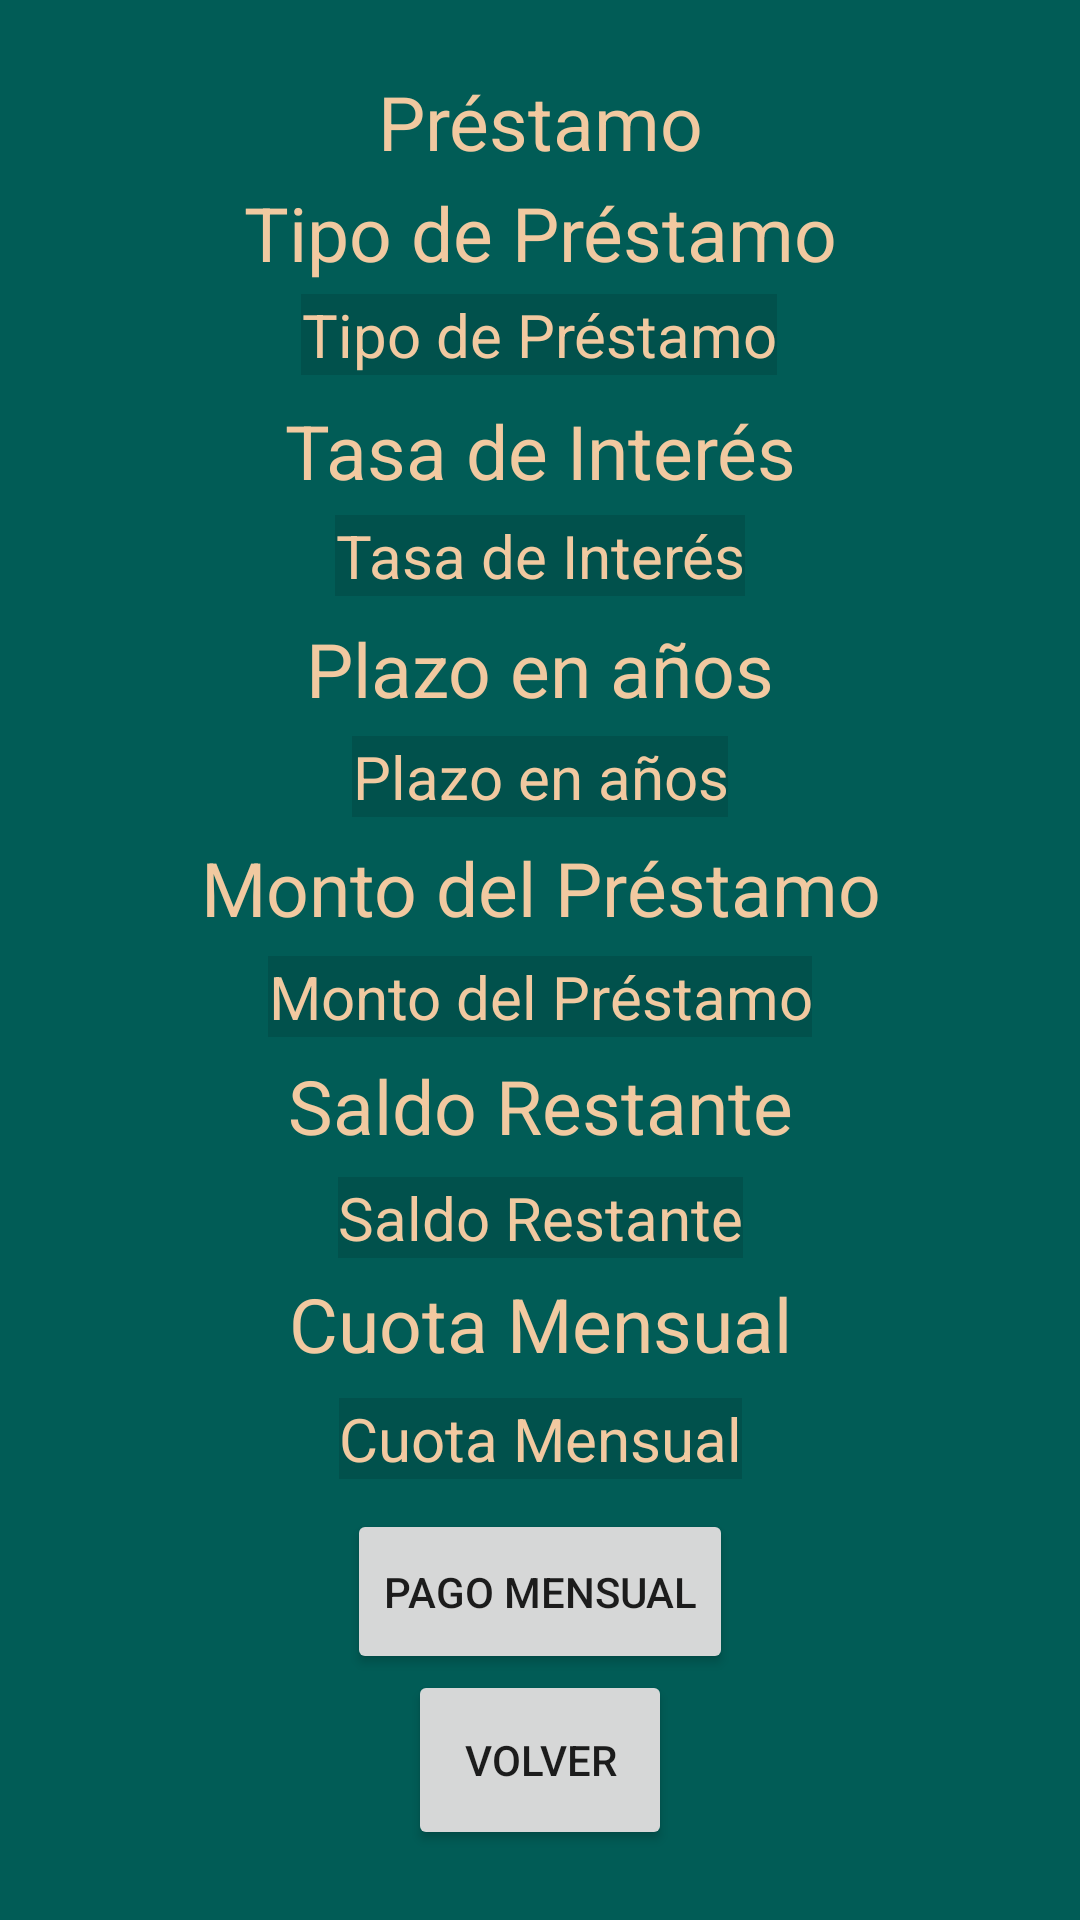

Android layout source for this screen:
<!-- AndroidManifest.xml: application theme Theme.ASODESUNIDOS -->
<!-- res/layout/activity_ver_prestamo.xml -->
<?xml version="1.0" encoding="utf-8"?>
<androidx.constraintlayout.widget.ConstraintLayout xmlns:android="http://schemas.android.com/apk/res/android"
    xmlns:app="http://schemas.android.com/apk/res-auto"
    xmlns:tools="http://schemas.android.com/tools"
    android:layout_width="match_parent"
    android:layout_height="match_parent"
    android:background="@color/background"
    tools:context=".VerPrestamo">
    <TextView
        android:id="@+id/tvIdPrestamo"
        android:layout_width="200dp"
        android:layout_height="50dp"
        android:fontFamily="sans-serif"
        android:text="@string/pr_stamo"
        android:textAlignment="center"
        android:textColor="@color/text"
        android:textSize="25sp"
        app:layout_constraintBottom_toBottomOf="parent"
        app:layout_constraintEnd_toEndOf="parent"
        app:layout_constraintStart_toStartOf="parent"
        app:layout_constraintTop_toTopOf="parent"
        app:layout_constraintVertical_bias="0.04"
        tools:ignore="TextSizeCheck" />

    <TextView
        android:id="@+id/tvTipoT"
        android:layout_width="wrap_content"
        android:layout_height="wrap_content"
        android:text="@string/tipo_prestamo"
        android:textAlignment="center"
        android:textColor="@color/text"
        android:textSize="25sp"
        app:layout_constraintBottom_toBottomOf="parent"
        app:layout_constraintEnd_toEndOf="parent"
        app:layout_constraintStart_toStartOf="parent"
        app:layout_constraintTop_toTopOf="parent"
        app:layout_constraintVertical_bias="0.1" />

    <TextView
        android:id="@+id/tvTipoE"
        android:text="@string/tipo_prestamo"
        android:layout_width="wrap_content"
        android:layout_height="wrap_content"
        android:textAlignment="center"
        android:textColor="@color/text"
        android:background="@color/spinnerbg"
        android:textSize="20sp"
        app:layout_constraintBottom_toBottomOf="parent"
        app:layout_constraintEnd_toEndOf="parent"
        app:layout_constraintHorizontal_bias="0.498"
        app:layout_constraintStart_toStartOf="parent"
        app:layout_constraintTop_toTopOf="parent"
        app:layout_constraintVertical_bias="0.16" />

    <TextView
        android:id="@+id/tvInteresT"
        android:layout_width="wrap_content"
        android:layout_height="wrap_content"
        android:text="@string/interes"
        android:textAlignment="center"
        android:textColor="@color/text"
        android:textSize="25sp"
        app:layout_constraintBottom_toBottomOf="parent"
        app:layout_constraintEnd_toEndOf="parent"
        app:layout_constraintStart_toStartOf="parent"
        app:layout_constraintTop_toTopOf="parent"
        app:layout_constraintVertical_bias="0.22" />

    <TextView
        android:id="@+id/tvInteresE"
        android:layout_width="wrap_content"
        android:layout_height="wrap_content"
        android:text="@string/interes"
        android:textAlignment="center"
        android:textColor="@color/text"
        android:background="@color/spinnerbg"
        android:textSize="20sp"
        app:layout_constraintBottom_toBottomOf="parent"
        app:layout_constraintEnd_toEndOf="parent"
        app:layout_constraintStart_toStartOf="parent"
        app:layout_constraintTop_toTopOf="parent"
        app:layout_constraintVertical_bias="0.28" />

    <TextView
        android:id="@+id/tvPlazoT"
        android:layout_width="wrap_content"
        android:layout_height="wrap_content"
        android:text="@string/plazo"
        android:textAlignment="center"
        android:textColor="@color/text"
        android:textSize="25sp"
        app:layout_constraintBottom_toBottomOf="parent"
        app:layout_constraintEnd_toEndOf="parent"
        app:layout_constraintStart_toStartOf="parent"
        app:layout_constraintTop_toTopOf="parent"
        app:layout_constraintVertical_bias="0.34" />

    <TextView
        android:id="@+id/tvPlazoE"
        android:layout_width="wrap_content"
        android:layout_height="wrap_content"
        android:text="@string/plazo"
        android:textAlignment="center"
        android:background="@color/spinnerbg"
        android:textColor="@color/text"
        android:textSize="20sp"
        app:layout_constraintBottom_toBottomOf="parent"
        app:layout_constraintEnd_toEndOf="parent"
        app:layout_constraintStart_toStartOf="parent"
        app:layout_constraintTop_toTopOf="parent"
        app:layout_constraintVertical_bias="0.40" />

    <TextView
        android:id="@+id/tvMontoT"
        android:layout_width="wrap_content"
        android:layout_height="wrap_content"
        android:text="@string/monto"
        android:textAlignment="center"
        android:textColor="@color/text"
        android:textSize="25sp"
        app:layout_constraintBottom_toBottomOf="parent"
        app:layout_constraintEnd_toEndOf="parent"
        app:layout_constraintStart_toStartOf="parent"
        app:layout_constraintTop_toTopOf="parent"
        app:layout_constraintVertical_bias="0.46" />

    <TextView
        android:id="@+id/tvMontoE"
        android:layout_width="wrap_content"
        android:layout_height="wrap_content"
        android:background="@color/spinnerbg"
        android:text="@string/monto"
        android:textAlignment="center"
        android:textColor="@color/text"
        android:textSize="20sp"
        app:layout_constraintBottom_toBottomOf="parent"
        app:layout_constraintEnd_toEndOf="parent"
        app:layout_constraintStart_toStartOf="parent"
        app:layout_constraintTop_toTopOf="parent"
        app:layout_constraintVertical_bias="0.52" />

    <TextView
        android:id="@+id/tvSaldoT"
        android:layout_width="wrap_content"
        android:layout_height="wrap_content"
        android:text="@string/saldo"
        android:textAlignment="center"
        android:textColor="@color/text"
        android:textSize="25sp"
        app:layout_constraintBottom_toBottomOf="parent"
        app:layout_constraintEnd_toEndOf="parent"
        app:layout_constraintStart_toStartOf="parent"
        app:layout_constraintTop_toTopOf="parent"
        app:layout_constraintVertical_bias="0.58" />

    <TextView
        android:id="@+id/tvSaldoE"
        android:layout_width="wrap_content"
        android:layout_height="wrap_content"
        android:background="@color/spinnerbg"
        android:text="@string/saldo"
        android:textAlignment="center"
        android:textColor="@color/text"
        android:textSize="20sp"
        app:layout_constraintBottom_toBottomOf="parent"
        app:layout_constraintEnd_toEndOf="parent"
        app:layout_constraintStart_toStartOf="parent"
        app:layout_constraintTop_toTopOf="parent"
        app:layout_constraintVertical_bias="0.64" />

    <TextView
        android:id="@+id/tvCuotaT"
        android:layout_width="wrap_content"
        android:layout_height="wrap_content"
        android:text="@string/cuota"
        android:textAlignment="center"
        android:textColor="@color/text"
        android:textSize="25sp"
        app:layout_constraintBottom_toBottomOf="parent"
        app:layout_constraintEnd_toEndOf="parent"
        app:layout_constraintStart_toStartOf="parent"
        app:layout_constraintTop_toTopOf="parent"
        app:layout_constraintVertical_bias="0.70" />

    <TextView
        android:id="@+id/tvCuotaE"
        android:layout_width="wrap_content"
        android:layout_height="wrap_content"
        android:background="@color/spinnerbg"
        android:text="@string/cuota"
        android:textAlignment="center"
        android:textColor="@color/text"
        android:textSize="20sp"
        app:layout_constraintBottom_toBottomOf="parent"
        app:layout_constraintEnd_toEndOf="parent"
        app:layout_constraintStart_toStartOf="parent"
        app:layout_constraintTop_toTopOf="parent"
        app:layout_constraintVertical_bias="0.76" />

    <Button
        android:id="@+id/btnPagoM"
        android:layout_width="wrap_content"
        android:layout_height="55dp"
        android:onClick="pagoMensual"
        android:text="@string/pago_mensual"
        app:layout_constraintBottom_toBottomOf="parent"
        app:layout_constraintEnd_toEndOf="parent"
        app:layout_constraintHorizontal_bias="0.5"
        app:layout_constraintStart_toStartOf="parent"
        app:layout_constraintTop_toTopOf="parent"
        app:layout_constraintVertical_bias="0.86"
        tools:ignore="TextContrastCheck" />

    <Button
        android:id="@+id/btnVolver"
        android:layout_width="wrap_content"
        android:layout_height="60dp"
        android:onClick="volver"
        android:text="@string/volver"
        app:layout_constraintBottom_toBottomOf="parent"
        app:layout_constraintEnd_toEndOf="parent"
        app:layout_constraintHorizontal_bias="0.5"
        app:layout_constraintStart_toStartOf="parent"
        app:layout_constraintTop_toTopOf="parent"
        app:layout_constraintVertical_bias="0.96"
        tools:ignore="TextContrastCheck" />


</androidx.constraintlayout.widget.ConstraintLayout>
<!-- resources referenced by this layout -->
<resources>
  <color name="background">#015c56</color>
  <color name="spinnerbg">#01514c</color>&gt;
  <color name="text">#f1c9a0</color>
  <string name="cuota">Cuota Mensual</string>
  <string name="interes">Tasa de Interés</string>
  <string name="monto">Monto del Préstamo</string>
  <string name="pago_mensual">Pago Mensual</string>
  <string name="plazo">Plazo en años</string>
  <string name="pr_stamo">Préstamo</string>
  <string name="saldo">Saldo Restante</string>
  <string name="tipo_prestamo">Tipo de Préstamo</string>
  <string name="volver">Volver</string>
  <style name="Theme.ASODESUNIDOS" parent="Theme.MaterialComponents.DayNight.DarkActionBar">
          
          <item name="colorPrimary">@color/buttons</item>
          <item name="colorPrimaryVariant">@color/background</item>
          <item name="colorOnPrimary">@color/white</item>
          
          <item name="colorSecondary">@color/teal_200</item>
          <item name="colorSecondaryVariant">@color/teal_700</item>
          <item name="colorOnSecondary">@color/black</item>
          
          <item name="android:statusBarColor">@color/text</item>
          
          <item name="android:datePickerDialogTheme">@style/MyDatePickerDialogTheme</item>
      </style>
  <color name="buttons">#f5812b</color>
  <color name="white">#FFFFFFFF</color>
  <color name="teal_200">#FF03DAC5</color>
  <color name="teal_700">#FF018786</color>
  <color name="black">#FF000000</color>
  <style name="MyDatePickerDialogTheme" parent="android:Theme.Material.Light.Dialog">
          <item name="android:datePickerStyle">@style/MyDatePickerStyle</item>
          <item name="android:buttonBarButtonStyle">@style/DatePickerTheme.ButtonBarButtonStyle</item>
      </style>
  <style name="MyDatePickerStyle" parent="@android:style/Widget.Material.Light.DatePicker">
          <item name="android:headerBackground">@color/background</item>
      </style>
  <style name="DatePickerTheme.ButtonBarButtonStyle" parent="Widget.MaterialComponents.Button.TextButton.Dialog">
          <item name="android:textColor">@color/buttons</item>
      </style>
</resources>
